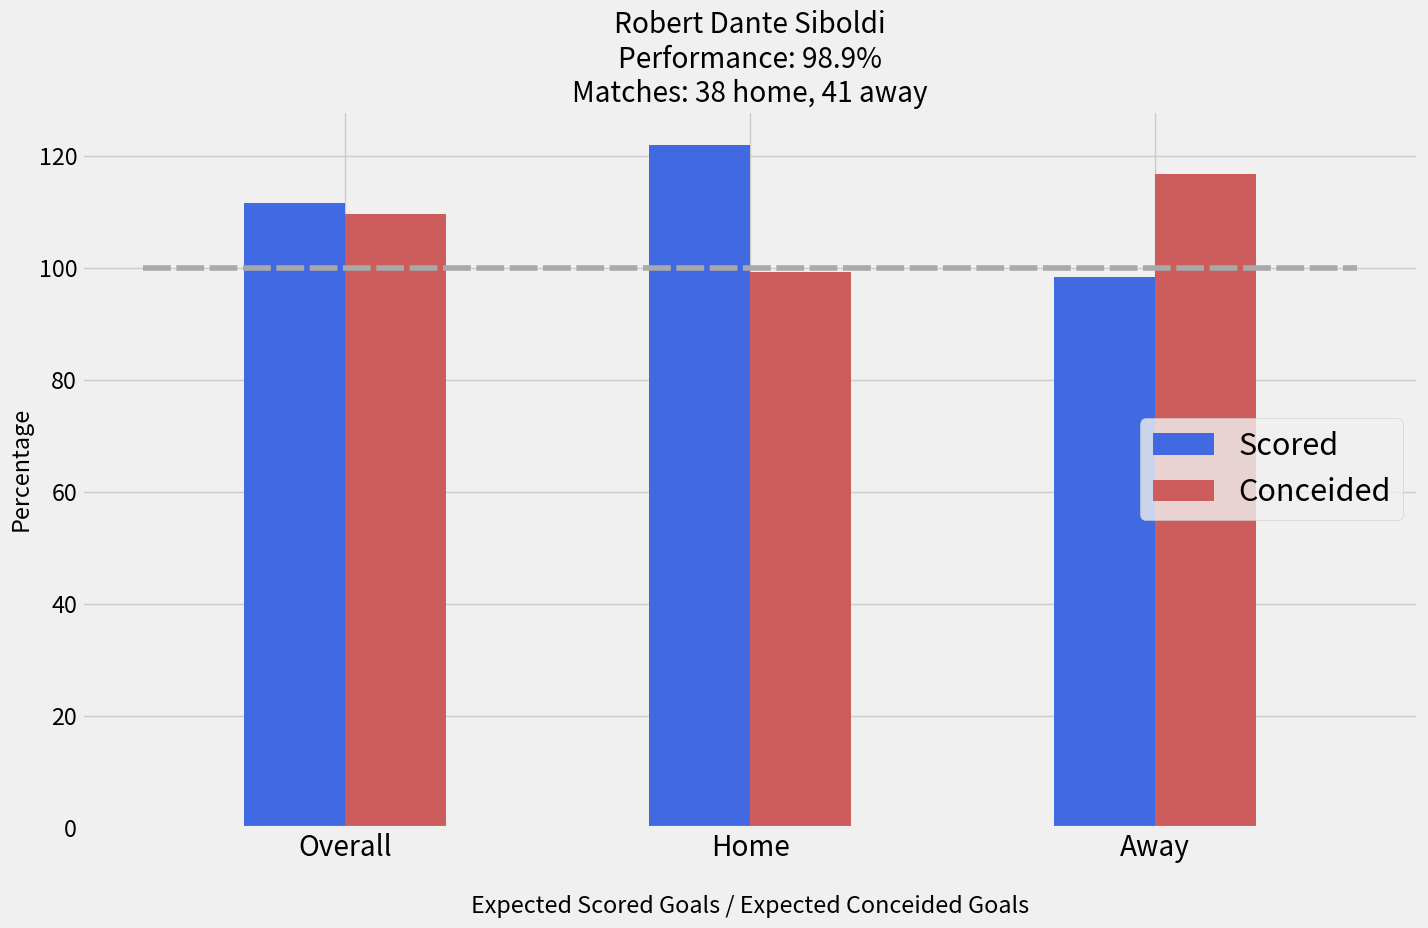

Python code for this plot:
import pandas as pd
import numpy as np
from matplotlib import pyplot as plt
import matplotlib.pylab as pylab
params = {'legend.fontsize': 22,
          'figure.figsize': (14.5, 9.5),
         'axes.labelsize': 'x-large',
         'axes.titlesize':60,
         'xtick.labelsize':'x-large',
         'ytick.labelsize':'large',
         'legend.loc':'right'}
pylab.rcParams.update(params)

plt.style.use('fivethirtyeight')

x_results = ['Overall','Home','Away']

x_indexes = np.arange(len(x_results))
width = 0.25

y_s_goals = [111.6,122.1,98.5]
plt.bar(x_indexes - width/2, y_s_goals, width=0.25, color='royalblue', label='Scored')

y_c_goals = [109.8,99.3,116.8]
plt.bar(x_indexes + width/2, y_c_goals, width=0.25, color='indianred', label='Conceided')

plt.legend()
plt.xticks(ticks=x_indexes, labels=x_results)

x_line_coordinates = [-0.5, 2.5]
y_line_coordinates = [100, 100]
plt.plot(x_line_coordinates, y_line_coordinates, color='darkgrey',linestyle=(0,(5,1)))

plt.title('Robert Dante Siboldi\nPerformance: 98.9%\nMatches: 38 home, 41 away')
plt.xlabel('\nExpected Scored Goals / Expected Conceided Goals')
plt.ylabel('Percentage')
plt.tight_layout()

plt.show()